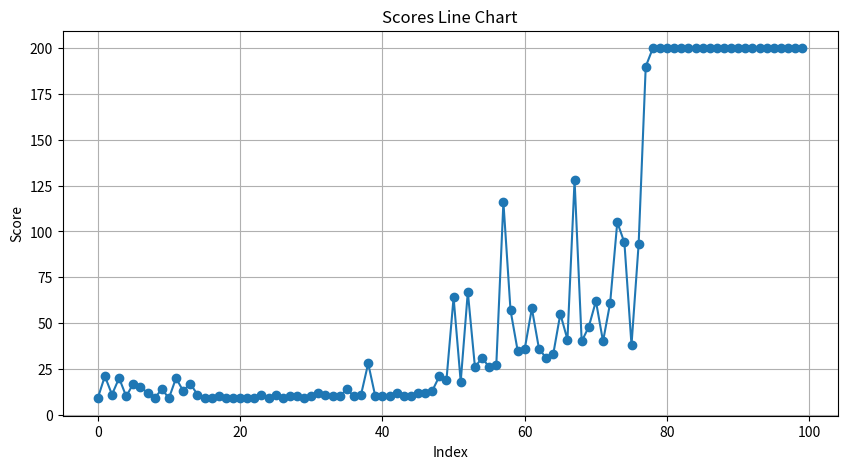

The script that saved this image:
import matplotlib.pyplot as plt


scores = [9, 21, 11, 20, 10, 17, 15, 12, 9, 14, 9, 20, 13, 17, 11, 9, 9, 10, 9, 9, 9, 9, 9, 11, 9, 11, 9, 10, 10, 9, 10, 12, 11, 10, 10, 14, 10, 11, 28, 10, 10, 10, 12, 10, 10, 12, 12, 13, 21, 19, 64, 18, 67, 26, 31, 26, 27, 116, 57, 35, 36, 58, 36, 31, 33, 55, 41, 128, 40, 48, 62, 40, 61, 105, 94, 38, 93, 190, 200, 200, 200, 200, 200, 200, 200, 200, 200, 200, 200, 200, 200, 200, 200, 200, 200, 200, 200, 200, 200, 200]


# 绘制折线图
plt.figure(figsize=(10, 5))  # 设置图形的大小
plt.plot(scores, marker='o')  # 绘制折线图，'o'表示点的形状
plt.title('Scores Line Chart')  # 图形的标题
plt.xlabel('Index')  # x轴的标签
plt.ylabel('Score')  # y轴的标签
plt.grid(True)  # 显示网格
plt.show()  # 显示图形
